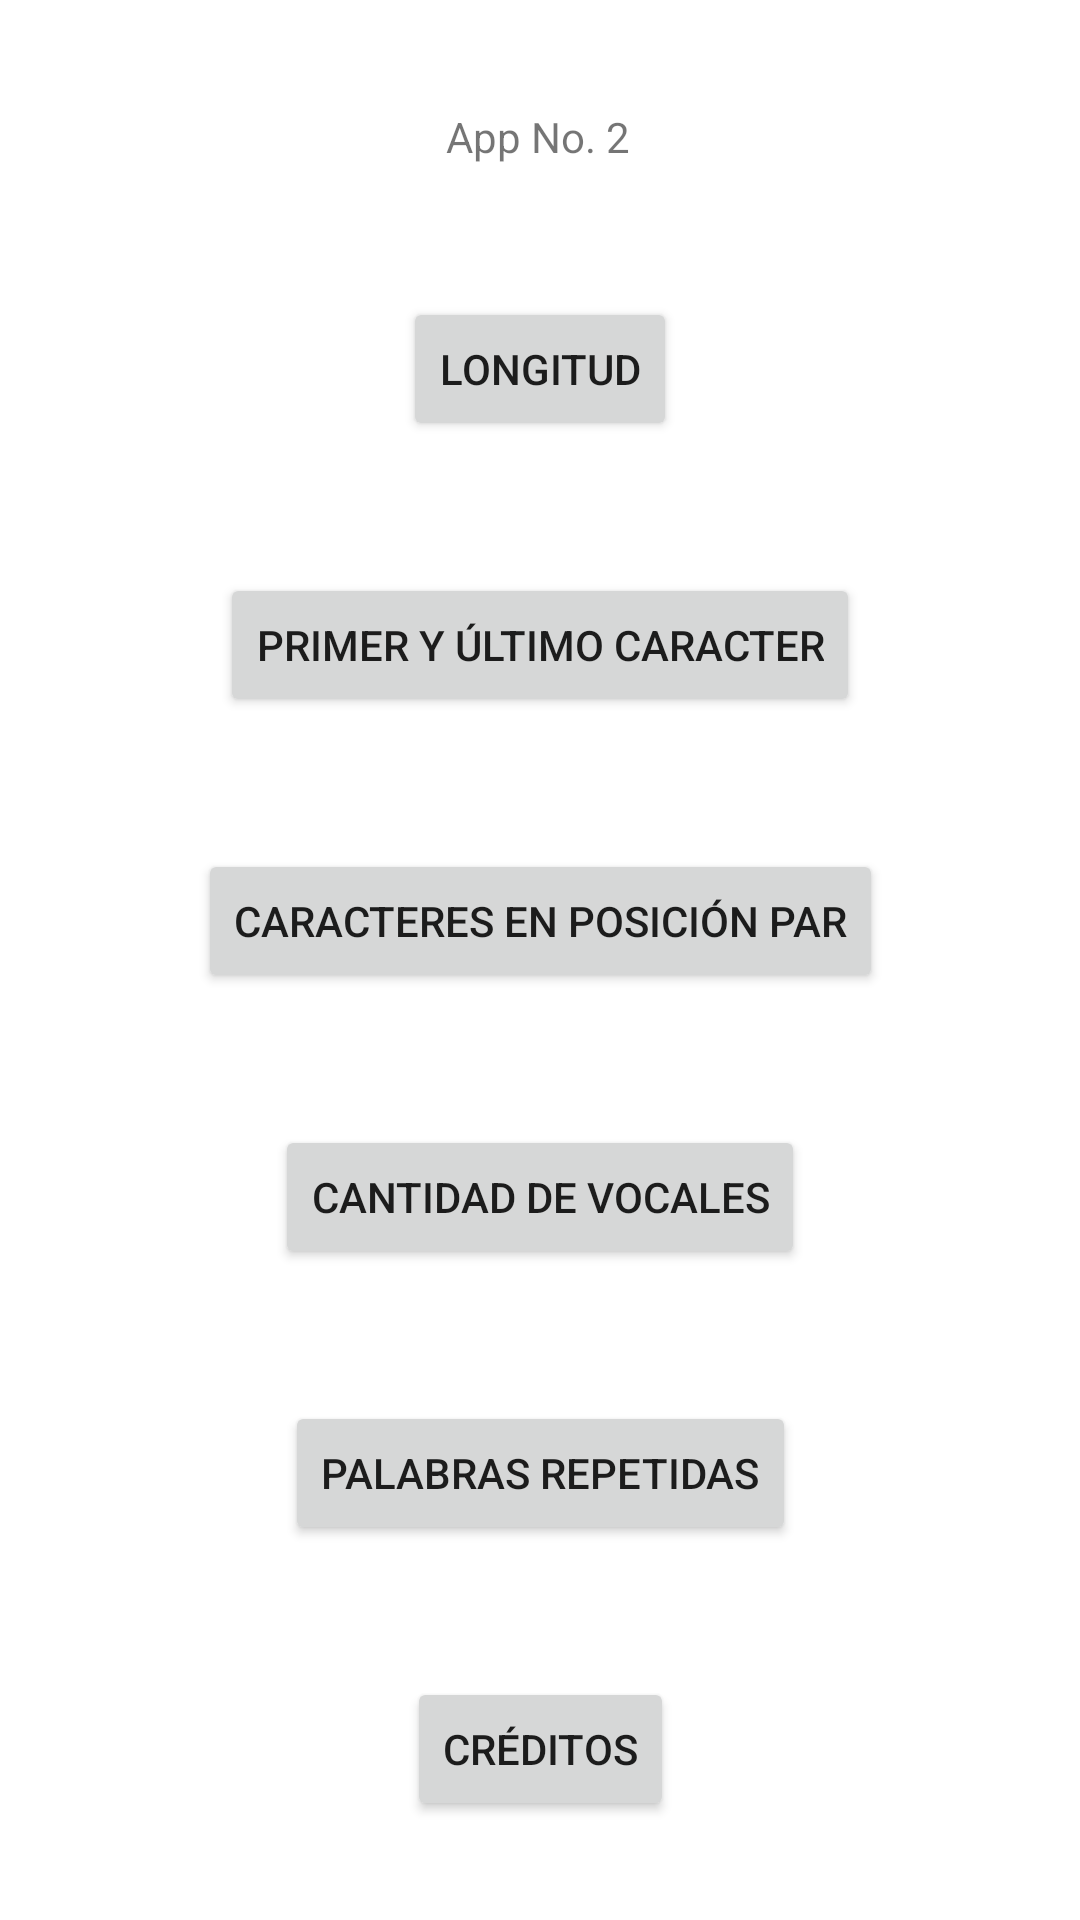

Reconstruct the res/layout file that produces this screen, plus the resources it refers to.
<!-- AndroidManifest.xml: application theme Theme.APPNo2 -->
<!-- res/layout/activity_main.xml -->
<?xml version="1.0" encoding="utf-8"?>
<androidx.constraintlayout.widget.ConstraintLayout xmlns:android="http://schemas.android.com/apk/res/android"
    xmlns:app="http://schemas.android.com/apk/res-auto"
    xmlns:tools="http://schemas.android.com/tools"
    android:layout_width="match_parent"
    android:layout_height="match_parent"
    tools:context=".MainActivity">

    <TextView
        android:id="@+id/textView"
        android:layout_width="wrap_content"
        android:layout_height="wrap_content"
        android:text="App No. 2"
        app:layout_constraintBottom_toBottomOf="parent"
        app:layout_constraintHorizontal_bias="0.498"
        app:layout_constraintLeft_toLeftOf="parent"
        app:layout_constraintRight_toRightOf="parent"
        app:layout_constraintTop_toTopOf="parent"
        app:layout_constraintVertical_bias="0.058" />

    <Button
        android:id="@+id/btnLongitud"
        android:layout_width="wrap_content"
        android:layout_height="wrap_content"
        android:layout_marginTop="44dp"
        android:text="Longitud"
        app:layout_constraintEnd_toEndOf="parent"
        app:layout_constraintStart_toStartOf="parent"
        app:layout_constraintTop_toBottomOf="@+id/textView" />

    <Button
        android:id="@+id/btnPrimer"
        android:layout_width="wrap_content"
        android:layout_height="wrap_content"
        android:layout_marginTop="44dp"
        android:text="Primer y último caracter"
        app:layout_constraintEnd_toEndOf="parent"
        app:layout_constraintStart_toStartOf="parent"
        app:layout_constraintTop_toBottomOf="@+id/btnLongitud" />

    <Button
        android:id="@+id/btnPar"
        android:layout_width="wrap_content"
        android:layout_height="wrap_content"
        android:layout_marginTop="44dp"
        android:text="Caracteres en posición par"
        app:layout_constraintEnd_toEndOf="parent"
        app:layout_constraintStart_toStartOf="parent"
        app:layout_constraintTop_toBottomOf="@+id/btnPrimer" />


    <Button
        android:id="@+id/btnVocales"
        android:layout_width="wrap_content"
        android:layout_height="wrap_content"
        android:layout_marginTop="44dp"
        android:text="Cantidad de Vocales"
        app:layout_constraintEnd_toEndOf="parent"
        app:layout_constraintStart_toStartOf="parent"
        app:layout_constraintTop_toBottomOf="@+id/btnPar" />

    <Button
        android:id="@+id/btnRepetidas"
        android:layout_width="wrap_content"
        android:layout_height="wrap_content"
        android:layout_marginTop="44dp"
        android:text="Palabras repetidas"
        app:layout_constraintEnd_toEndOf="parent"
        app:layout_constraintStart_toStartOf="parent"
        app:layout_constraintTop_toBottomOf="@+id/btnVocales" />
    <Button
        android:id="@+id/btnCreditos"
        android:layout_width="wrap_content"
        android:layout_height="wrap_content"
        android:layout_marginTop="44dp"
        android:text="Créditos"
        app:layout_constraintEnd_toEndOf="parent"
        app:layout_constraintStart_toStartOf="parent"
        app:layout_constraintTop_toBottomOf="@+id/btnRepetidas" />

</androidx.constraintlayout.widget.ConstraintLayout>
<!-- resources referenced by this layout -->
<resources>
  <style name="Theme.APPNo2" parent="Theme.MaterialComponents.DayNight.DarkActionBar">
          
          <item name="colorPrimary">@color/purple_500</item>
          <item name="colorPrimaryVariant">@color/purple_700</item>
          <item name="colorOnPrimary">@color/white</item>
          
          <item name="colorSecondary">@color/teal_200</item>
          <item name="colorSecondaryVariant">@color/teal_700</item>
          <item name="colorOnSecondary">@color/black</item>
          
          <item name="android:statusBarColor" tools:targetApi="l">?attr/colorPrimaryVariant</item>
          
      </style>
  <!-- not gathered from this repository: default colours our renderer supplied (Android Studio template values) -->
  <color name="purple_500">#FF6200EE</color>
  <color name="purple_700">#FF3700B3</color>
  <color name="teal_200">#FF03DAC5</color>
  <color name="teal_700">#FF018786</color>
  <color name="black">#FF000000</color>
  <color name="white">#FFFFFFFF</color>
</resources>
